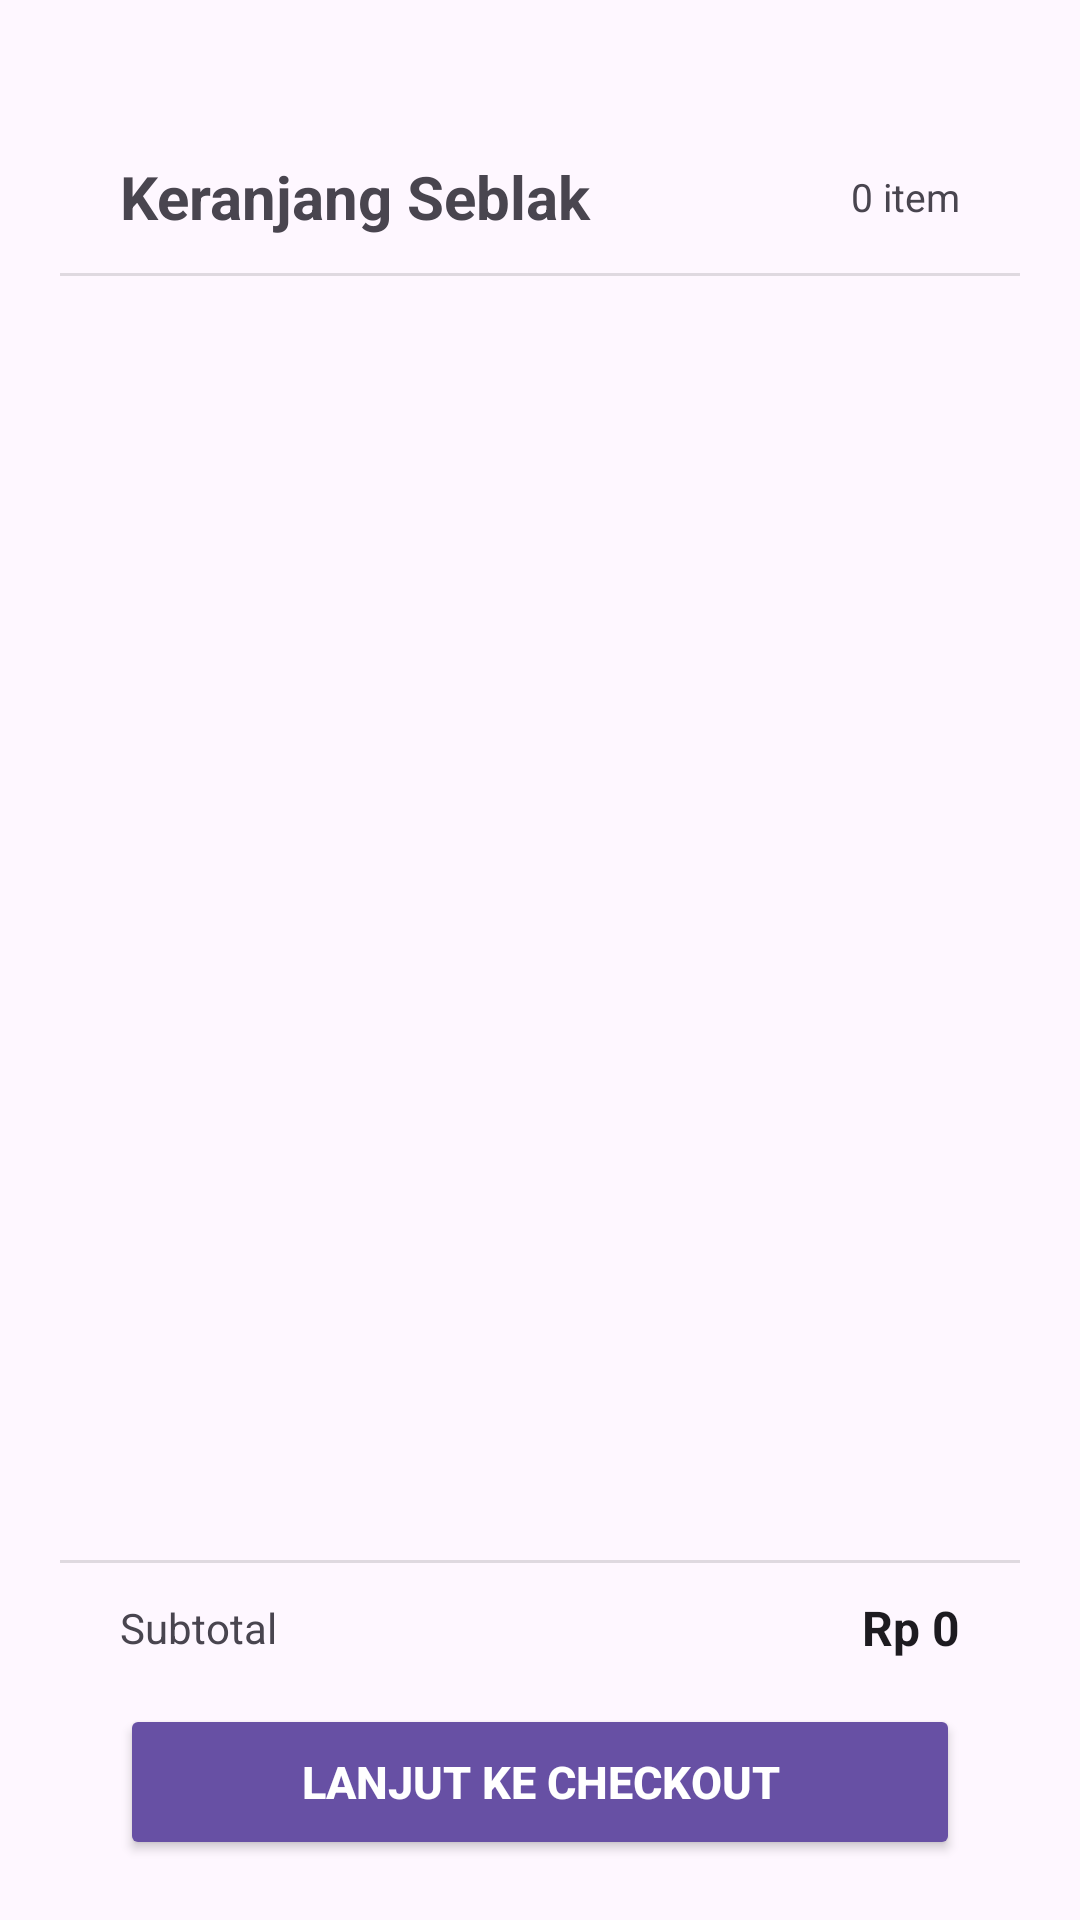

Layout XML and referenced resources for this Android screen:
<!-- AndroidManifest.xml: application theme Theme.Pos -->
<!-- res/layout/bottomsheet_keranjang.xml -->
<?xml version="1.0" encoding="utf-8"?>
<androidx.constraintlayout.widget.ConstraintLayout
    xmlns:android="http://schemas.android.com/apk/res/android"
    xmlns:app="http://schemas.android.com/apk/res-auto"
    android:layout_width="match_parent"
    android:layout_height="wrap_content"
    android:background="@drawable/bg_bottomsheet"
    android:padding="20dp">

    <View
        android:id="@+id/viewHandle"
        android:layout_width="40dp"
        android:layout_height="4dp"
        android:layout_marginTop="12dp"
        android:background="@drawable/bg_handle"
        app:layout_constraintEnd_toEndOf="parent"
        app:layout_constraintStart_toStartOf="parent"
        app:layout_constraintTop_toTopOf="parent" />

    <TextView
        android:id="@+id/tvJudulKeranjang"
        android:layout_width="0dp"
        android:layout_height="wrap_content"
        android:layout_marginStart="20dp"
        android:layout_marginTop="16dp"
        android:text="Keranjang Seblak"
        android:textSize="20sp"
        android:textStyle="bold"
        app:layout_constraintEnd_toStartOf="@id/tvJumlahItem"
        app:layout_constraintStart_toStartOf="parent"
        app:layout_constraintTop_toBottomOf="@id/viewHandle" />

    <TextView
        android:id="@+id/tvJumlahItem"
        android:layout_width="wrap_content"
        android:layout_height="wrap_content"
        android:layout_marginEnd="20dp"
        android:text="0 item"
        android:textColor="?android:attr/textColorSecondary"
        android:textSize="13sp"
        app:layout_constraintBottom_toBottomOf="@id/tvJudulKeranjang"
        app:layout_constraintEnd_toEndOf="parent"
        app:layout_constraintTop_toTopOf="@id/tvJudulKeranjang" />

    <View
        android:id="@+id/dividerAtas"
        android:layout_width="match_parent"
        android:layout_height="1dp"
        android:layout_marginTop="12dp"
        android:background="?android:attr/dividerVertical"
        app:layout_constraintTop_toBottomOf="@id/tvJudulKeranjang" />

    <androidx.recyclerview.widget.RecyclerView
        android:id="@+id/rvKeranjang"
        android:layout_width="0dp"
        android:layout_height="wrap_content"
        android:paddingHorizontal="20dp"
        android:paddingTop="8dp"
        android:clipToPadding="false"
        app:layout_constrainedHeight="true"
        app:layout_constraintHeight_max="280dp"
        app:layout_constraintBottom_toTopOf="@id/dividerBawah"
        app:layout_constraintEnd_toEndOf="parent"
        app:layout_constraintStart_toStartOf="parent"
        app:layout_constraintTop_toBottomOf="@id/dividerAtas"
        app:layout_constraintVertical_bias="0.0" />

    <LinearLayout
        android:id="@+id/layoutKosong"
        android:layout_width="0dp"
        android:layout_height="160dp"
        android:gravity="center"
        android:orientation="vertical"
        android:visibility="gone"
        app:layout_constraintBottom_toTopOf="@id/dividerBawah"
        app:layout_constraintEnd_toEndOf="parent"
        app:layout_constraintStart_toStartOf="parent"
        app:layout_constraintTop_toBottomOf="@id/dividerAtas">

        <ImageView
            android:id="@+id/ivKeranjang"
            android:layout_width="56dp"
            android:layout_height="56dp"
            android:src="@drawable/cart"
            app:tint="?android:attr/textColorSecondary"
            android:contentDescription="Keranjang Kosong" />

        <TextView
            android:id="@+id/tvPesanKosong"
            android:layout_width="wrap_content"
            android:layout_height="wrap_content"
            android:layout_marginTop="10dp"
            android:text="Belum ada isian seblak dipilih"
            android:textColor="?android:attr/textColorSecondary"
            android:textSize="14sp" />
    </LinearLayout>

    <View
        android:id="@+id/dividerBawah"
        android:layout_width="match_parent"
        android:layout_height="1dp"
        android:layout_marginTop="16dp"
        android:layout_marginBottom="12dp"
        android:background="?android:attr/dividerVertical"
        app:layout_constraintBottom_toTopOf="@id/tvLabelSubtotal" />

    <TextView
        android:id="@+id/tvLabelSubtotal"
        android:layout_width="0dp"
        android:layout_height="wrap_content"
        android:layout_marginStart="20dp"
        android:layout_marginBottom="16dp"
        android:text="Subtotal"
        android:textColor="?android:attr/textColorSecondary"
        android:textSize="14sp"
        app:layout_constraintBottom_toTopOf="@id/btnLanjutCheckout"
        app:layout_constraintEnd_toStartOf="@id/tvSubtotal"
        app:layout_constraintStart_toStartOf="parent" />

    <TextView
        android:id="@+id/tvSubtotal"
        android:layout_width="wrap_content"
        android:layout_height="wrap_content"
        android:layout_marginEnd="20dp"
        android:text="Rp 0"
        android:textColor="?android:attr/textColorPrimary"
        android:textSize="16sp"
        android:textStyle="bold"
        app:layout_constraintBottom_toBottomOf="@id/tvLabelSubtotal"
        app:layout_constraintEnd_toEndOf="parent"
        app:layout_constraintTop_toTopOf="@id/tvLabelSubtotal" />

    <Button
        android:id="@+id/btnLanjutCheckout"
        android:layout_width="0dp"
        android:layout_height="52dp"
        android:layout_marginHorizontal="20dp"
        android:backgroundTint="?attr/colorPrimary"
        android:text="Lanjut ke Checkout"
        android:textColor="@android:color/white"
        android:textSize="15sp"
        android:textStyle="bold"
        app:layout_constraintBottom_toBottomOf="parent"
        app:layout_constraintEnd_toEndOf="parent"
        app:layout_constraintStart_toStartOf="parent" />

</androidx.constraintlayout.widget.ConstraintLayout>
<!-- resources referenced by this layout -->
<resources>
  <!-- drawable cart: png bitmap (drawable, 1141 bytes) -->
  <style name="Theme.Pos" parent="Base.Theme.Pos" />
  <style name="Base.Theme.Pos" parent="Theme.Material3.DayNight.NoActionBar">
      </style>
</resources>
